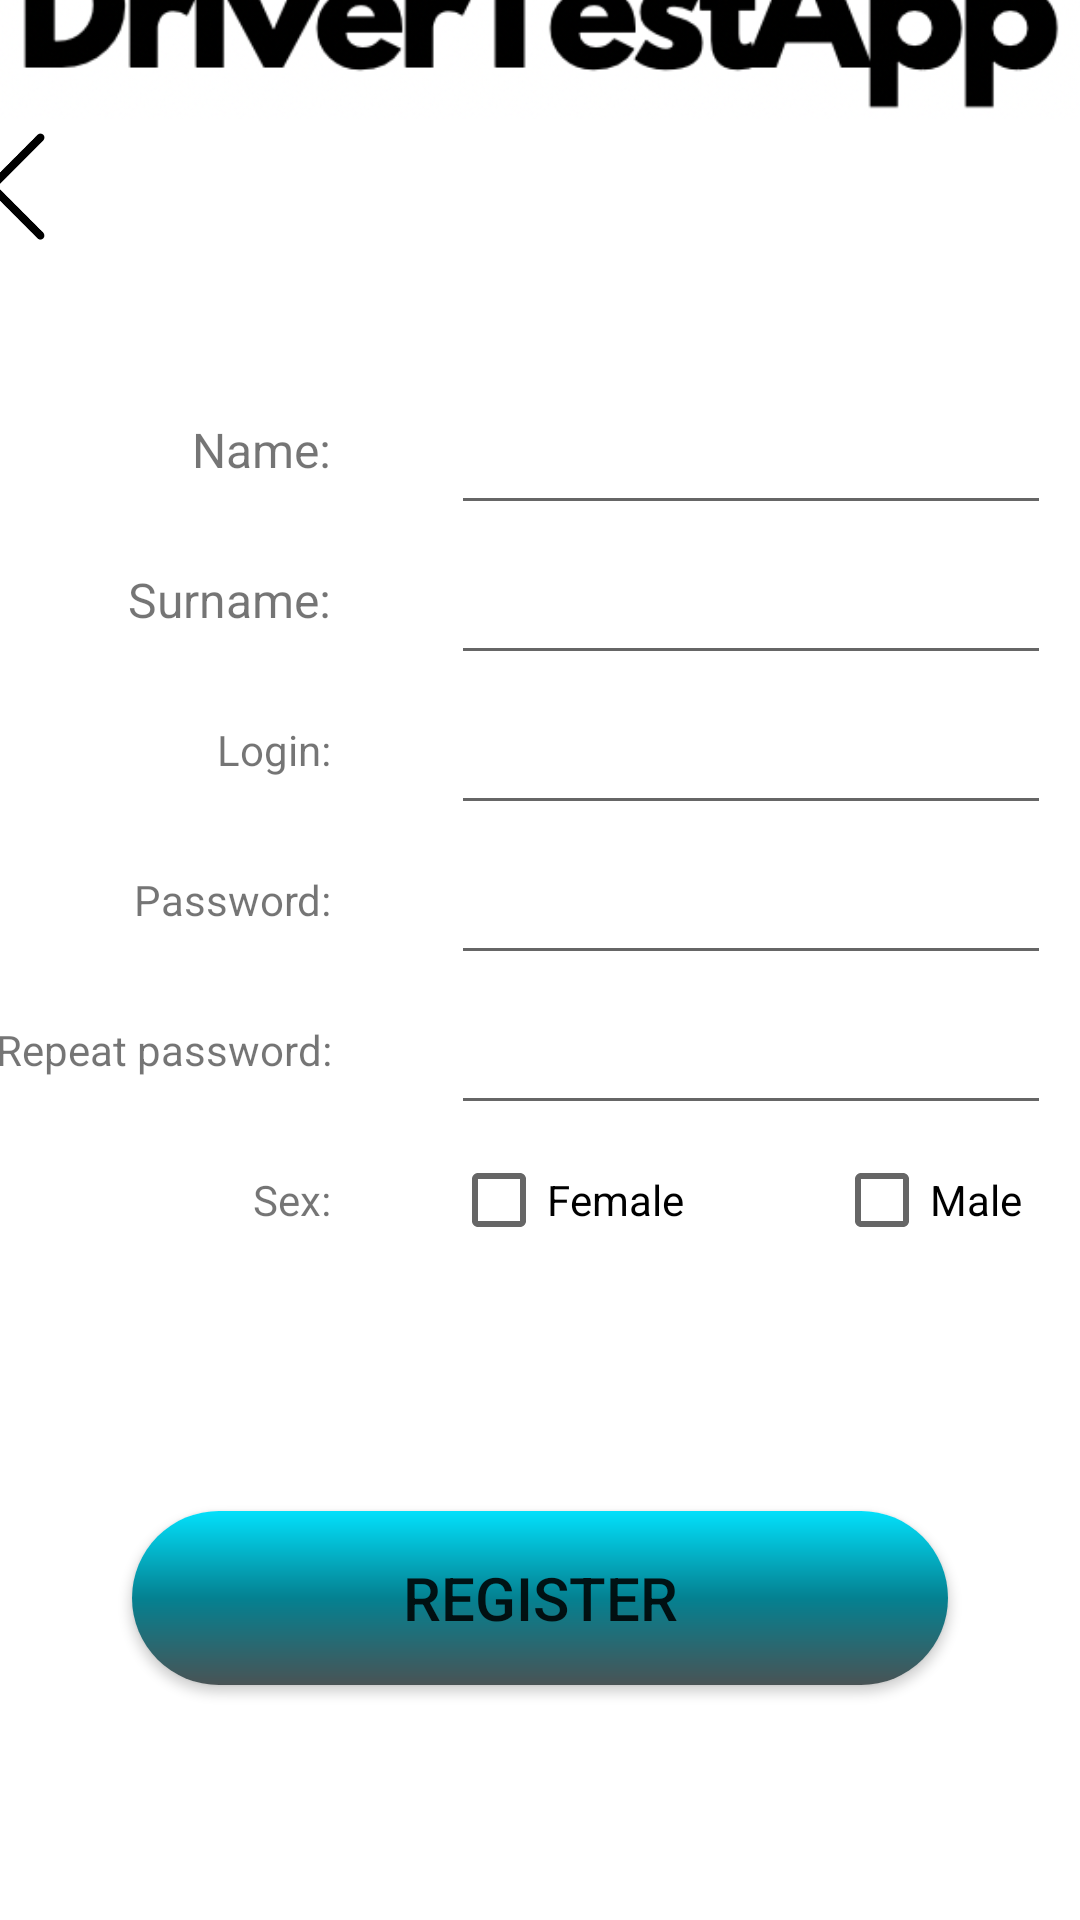

Here is an Android app screen rendered from its layout file. Give the layout XML and the strings, colors and styles it references.
<!-- AndroidManifest.xml: application theme Theme.DriverTestApp -->
<!-- res/layout/activity_registration.xml -->
<?xml version="1.0" encoding="utf-8"?>
<androidx.constraintlayout.widget.ConstraintLayout xmlns:android="http://schemas.android.com/apk/res/android"
    xmlns:app="http://schemas.android.com/apk/res-auto"
    xmlns:tools="http://schemas.android.com/tools"
    android:layout_width="match_parent"
    android:layout_height="match_parent"
    tools:context=".RegistrationActivity">

    <ImageView
        android:id="@+id/imageView2"
        android:layout_width="wrap_content"
        android:layout_height="wrap_content"
        android:layout_marginBottom="625dp"
        android:contentDescription="@string/obraz"
        app:layout_constraintBottom_toBottomOf="parent"
        app:layout_constraintEnd_toEndOf="parent"
        app:layout_constraintHorizontal_bias="1.0"
        app:layout_constraintStart_toStartOf="parent"
        app:layout_constraintTop_toTopOf="parent"
        app:srcCompat="@drawable/drivertestapp" />

    <ImageView
        android:id="@+id/backImage"
        android:layout_width="40dp"
        android:layout_height="40dp"
        android:layout_marginEnd="350dp"
        android:layout_marginBottom="575dp"
        android:contentDescription="@string/obraz"
        app:layout_constraintBottom_toBottomOf="parent"
        app:layout_constraintEnd_toEndOf="parent"
        app:layout_constraintStart_toStartOf="parent"
        app:layout_constraintTop_toBottomOf="@+id/imageView2"
        app:srcCompat="@drawable/backarrow" />

    <Button
        android:id="@+id/registerButton"
        android:layout_width="272dp"
        android:layout_height="58dp"
        android:background="@drawable/button_design"
        android:text="@string/registerLabel"
        android:textSize="20sp"
        app:backgroundTint="@null"
        app:layout_constraintBottom_toBottomOf="parent"
        app:layout_constraintEnd_toEndOf="parent"
        app:layout_constraintStart_toStartOf="parent"
        app:layout_constraintTop_toBottomOf="@+id/linearLayout" />

    <LinearLayout
        android:id="@+id/linearLayout"
        android:layout_width="390dp"
        android:layout_height="300dp"
        android:layout_marginEnd="50dp"
        android:layout_marginBottom="150dp"
        android:orientation="horizontal"
        app:layout_constraintBottom_toBottomOf="parent"
        app:layout_constraintEnd_toEndOf="parent"
        app:layout_constraintStart_toStartOf="parent"
        app:layout_constraintTop_toBottomOf="@+id/imageView2">

        <LinearLayout
            android:layout_width="150dp"
            android:layout_height="match_parent"
            android:orientation="vertical">

            <TextView
                android:id="@+id/firstNameLabel"
                android:layout_width="match_parent"
                android:layout_height="50dp"
                android:layout_marginBottom="0dp"
                android:gravity="center|end"
                android:text="@string/imie"
                android:textSize="16sp" />

            <TextView
                android:id="@+id/surnameLabel"
                android:layout_width="match_parent"
                android:layout_height="50dp"
                android:layout_marginBottom="0dp"
                android:gravity="center|end"
                android:text="@string/nazwisko"
                android:textSize="16sp" />

            <TextView
                android:id="@+id/loginLabelR"
                android:layout_width="match_parent"
                android:layout_height="50dp"
                android:layout_marginBottom="0dp"
                android:gravity="center|end"
                android:text="@string/loginLabel"
                android:textAlignment="textEnd" />

            <TextView
                android:id="@+id/passLabel"
                android:layout_width="match_parent"
                android:layout_height="50dp"
                android:layout_marginBottom="0dp"
                android:gravity="center|end"
                android:text="@string/passwordLabel"
                android:textAlignment="viewEnd" />

            <TextView
                android:id="@+id/textView8"
                android:layout_width="match_parent"
                android:layout_height="50dp"
                android:layout_marginBottom="0dp"
                android:gravity="center|end"
                android:text="@string/repeatPass"
                android:textAlignment="viewEnd" />

            <TextView
                android:id="@+id/sexLabel"
                android:layout_width="match_parent"
                android:layout_height="50dp"
                android:gravity="center|end"
                android:text="@string/sex"
                android:textAlignment="viewEnd" />
        </LinearLayout>

        <LinearLayout
            android:layout_width="200dp"
            android:layout_height="match_parent"
            android:layout_marginLeft="40dp"
            android:orientation="vertical">

            <EditText
                android:id="@+id/firstNameEdit"
                android:layout_width="200dp"
                android:layout_height="50dp"
                android:ems="10"
                android:importantForAutofill="no"
                android:inputType="textPersonName"
                android:labelFor="@id/firstNameEdit"
                android:text="@string/empty" />

            <EditText
                android:id="@+id/surnameEdit"
                android:layout_width="200dp"
                android:layout_height="50dp"
                android:ems="10"
                android:importantForAutofill="no"
                android:inputType="textPersonName"
                android:labelFor="@id/surnameEdit"
                android:text="@string/empty" />

            <EditText
                android:id="@+id/loginEdit"
                android:layout_width="200dp"
                android:layout_height="50dp"
                android:ems="10"
                android:importantForAutofill="no"
                android:inputType="textPersonName"
                android:labelFor="@id/loginEdit"
                android:text="@string/empty" />

            <EditText
                android:id="@+id/passEdit"
                android:layout_width="200dp"
                android:layout_height="50dp"
                android:ems="10"
                android:importantForAutofill="no"
                android:inputType="textPassword"
                android:labelFor="@id/passEdit" />

            <EditText
                android:id="@+id/rPassEdit"
                android:layout_width="200dp"
                android:layout_height="50dp"
                android:ems="10"
                android:importantForAutofill="no"
                android:inputType="textPassword"
                android:labelFor="@id/rPassEdit" />

            <LinearLayout
                android:layout_width="200dp"
                android:layout_height="50dp"
                android:orientation="horizontal">

                <CheckBox
                    android:id="@+id/femaleCheckBox"
                    android:layout_width="wrap_content"
                    android:layout_height="50dp"
                    android:layout_marginLeft="0dp"
                    android:text="@string/female" />

                <CheckBox
                    android:id="@+id/maleCheckBox"
                    android:layout_width="wrap_content"
                    android:layout_height="50dp"
                    android:layout_marginLeft="50dp"
                    android:text="@string/male" />
            </LinearLayout>
        </LinearLayout>
    </LinearLayout>

</androidx.constraintlayout.widget.ConstraintLayout>
<!-- resources referenced by this layout -->
<resources>
  <!-- drawable backarrow: png bitmap (drawable, 967 bytes) -->
  <!-- drawable button_design (drawable) -->
  <shape xmlns:android="http://schemas.android.com/apk/res/android"
      android:shape="rectangle">
      <gradient
          android:startColor="#03E0FB"
          android:centerColor="#048191"
          android:endColor="#495355"
          android:angle="270" />
  
      <corners android:radius="50dp"/>
  </shape>
  <!-- drawable drivertestapp: png bitmap (drawable, 37855 bytes) -->
  <string name="empty"> </string>
  <string name="female">Female</string>
  <string name="imie">Name:</string>
  <string name="loginLabel">Login:</string>
  <string name="male">Male</string>
  <string name="nazwisko">Surname:</string>
  <string name="obraz"> </string>
  <string name="passwordLabel">Password:</string>
  <string name="registerLabel">Register</string>
  <string name="repeatPass">Repeat password:</string>
  <string name="sex">Sex:</string>
  <style name="Theme.DriverTestApp" parent="Theme.MaterialComponents.DayNight.DarkActionBar">
          
          <item name="colorPrimary">@color/button1</item>
          <item name="colorPrimaryVariant">@color/button1</item>
          <item name="colorOnPrimary">@color/white</item>
          
          <item name="colorSecondary">@color/teal_200</item>
          <item name="colorSecondaryVariant">@color/teal_700</item>
          <item name="colorOnSecondary">@color/black</item>
          
          <item name="android:statusBarColor" tools:targetApi="l">?attr/colorPrimaryVariant</item>
          
      </style>
  <color name="button1">#0DBBD1</color>
  <color name="white">#FFFFFFFF</color>
  <color name="teal_200">#FF03DAC5</color>
  <color name="teal_700">#FF018786</color>
  <color name="black">#FF000000</color>
</resources>
